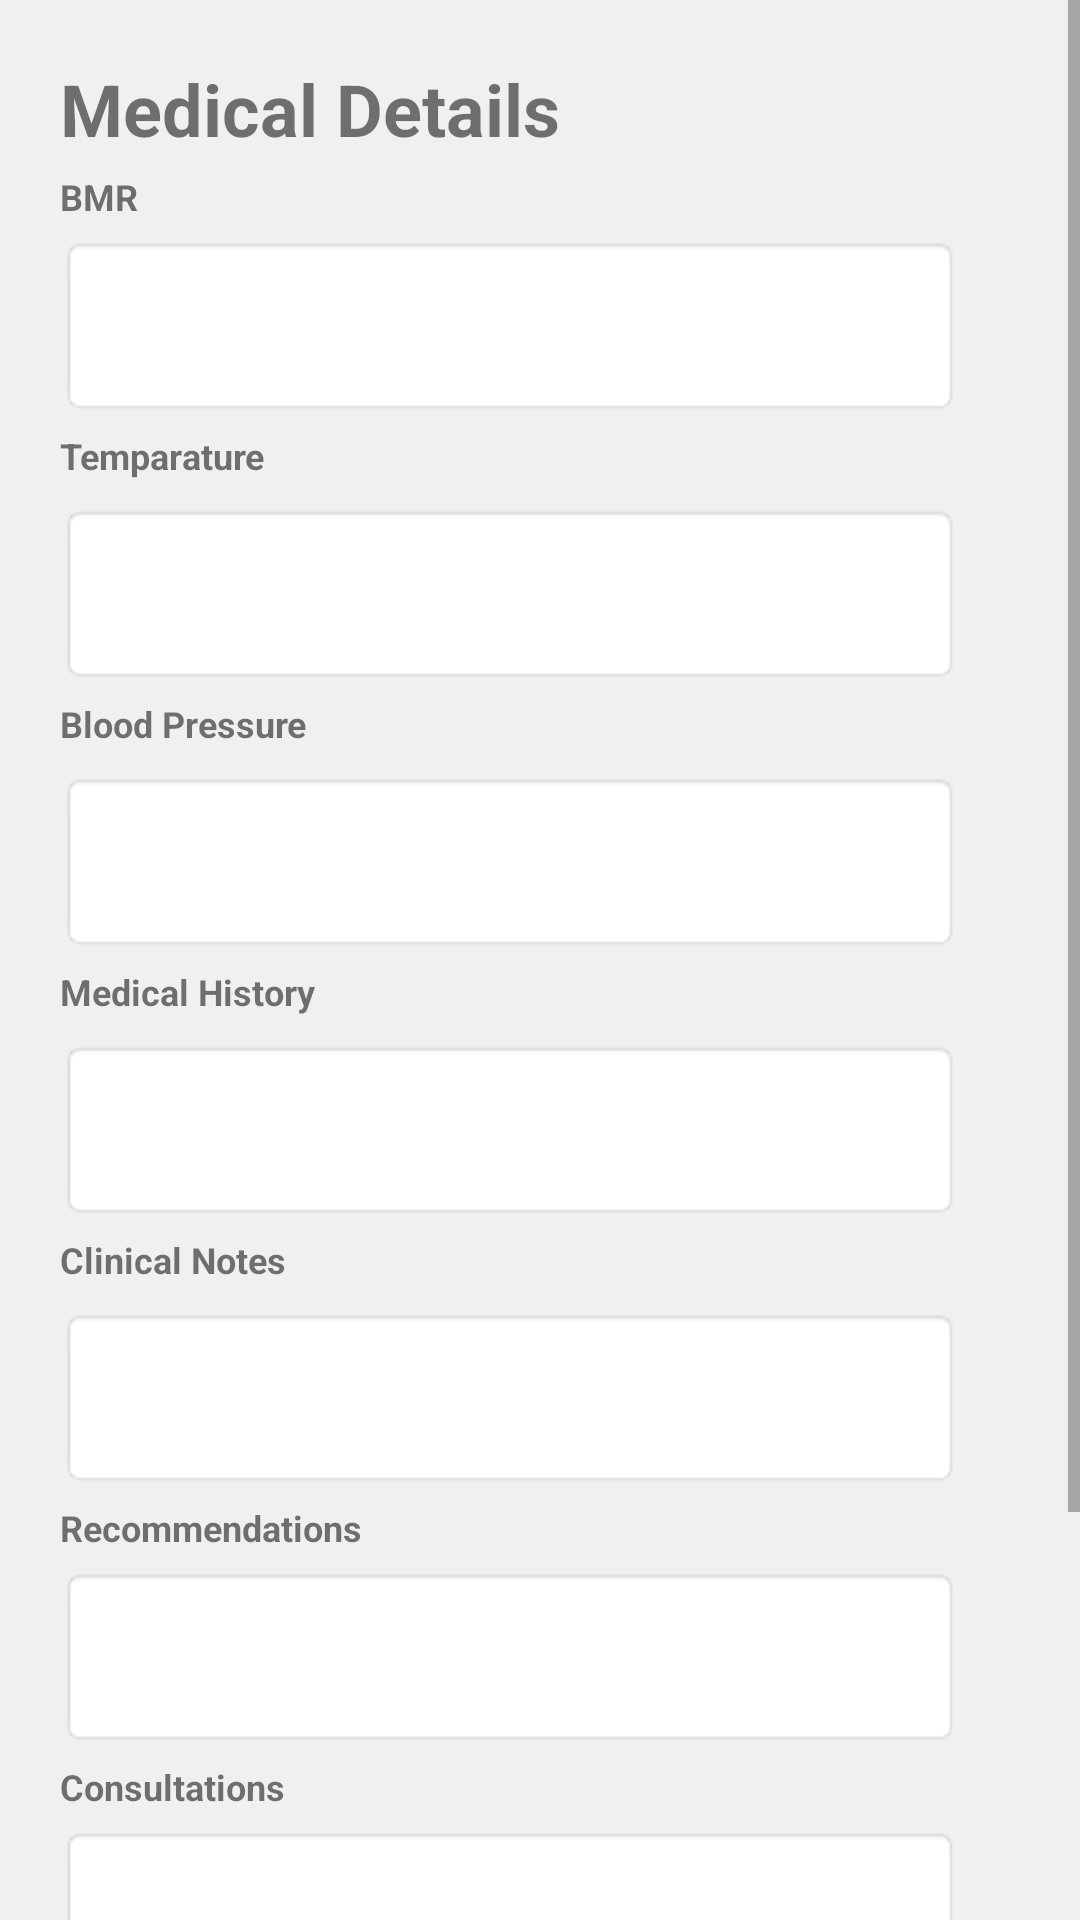

Layout XML and referenced resources for this Android screen:
<!-- AndroidManifest.xml: application theme Theme.ClinicApp -->
<!-- res/layout/activity_main8.xml -->
<?xml version="1.0" encoding="utf-8"?>
<RelativeLayout xmlns:android="http://schemas.android.com/apk/res/android"
    xmlns:app="http://schemas.android.com/apk/res-auto"
    xmlns:tools="http://schemas.android.com/tools"
    android:layout_width="match_parent"
    android:layout_height="match_parent"
    android:background="#f0f0f0"
    tools:context=".MainActivity8">
    <ScrollView
        android:id="@+id/scrollView"
        android:layout_width="fill_parent"
        android:layout_height="wrap_content"
        android:visibility="visible">

    <LinearLayout
        android:layout_width="fill_parent"
        android:layout_height="fill_parent"
        android:layout_margin="20dp"
        android:orientation="vertical">

    <TextView
        android:id="@+id/record3"
        android:layout_width="wrap_content"
        android:layout_height="wrap_content"
        android:text="Medical Details"
        android:textSize="24sp"
        android:textStyle="bold"
        app:layout_constraintBottom_toBottomOf="parent"
        app:layout_constraintHorizontal_bias="0.443"
        app:layout_constraintLeft_toLeftOf="parent"
        app:layout_constraintRight_toRightOf="parent"
        app:layout_constraintTop_toTopOf="parent"
        app:layout_constraintVertical_bias="0.048" />
        <TextView
            android:id="@+id/bmr"
            android:layout_width="wrap_content"
            android:layout_height="wrap_content"
            android:layout_marginTop="5dp"
            android:text="BMR"
            android:textSize="12sp"
            android:textStyle="bold"
            app:layout_constraintEnd_toEndOf="parent"
            app:layout_constraintHorizontal_bias="0.161"
            app:layout_constraintStart_toStartOf="parent"
            app:layout_constraintTop_toBottomOf="@id/record3" />

    <EditText
        android:id="@+id/edtext7"
        android:layout_width="300dp"
        android:layout_height="60dp"
        android:layout_marginTop="5dp"
        android:background="@android:drawable/editbox_background"
        android:hint=""
        app:layout_constraintBottom_toBottomOf="parent"
        app:layout_constraintEnd_toEndOf="parent"
        app:layout_constraintHorizontal_bias="0.495"
        app:layout_constraintStart_toStartOf="parent"
        app:layout_constraintTop_toBottomOf="@+id/bmr"
        app:layout_constraintVertical_bias="0.0" />



    <TextView
        android:id="@+id/temparature"
        android:layout_width="wrap_content"
        android:layout_height="wrap_content"
        android:layout_marginTop="5dp"
        android:text="Temparature"
        android:textSize="12sp"
        android:textStyle="bold"
        app:layout_constraintEnd_toEndOf="parent"
        app:layout_constraintHorizontal_bias="0.183"
        app:layout_constraintStart_toStartOf="parent"
        app:layout_constraintTop_toBottomOf="@id/edtext7" />

    <EditText
        android:id="@+id/edtext8"
        android:layout_width="300dp"
        android:layout_height="60dp"
        android:layout_marginTop="8dp"
        android:background="@android:drawable/editbox_background"
        android:hint="  "
        app:layout_constraintEnd_toEndOf="parent"
        app:layout_constraintHorizontal_bias="0.468"
        app:layout_constraintStart_toStartOf="parent"
        app:layout_constraintTop_toBottomOf="@+id/temparature" />

    <TextView
        android:id="@+id/blood"
        android:layout_width="wrap_content"
        android:layout_height="wrap_content"
        android:layout_marginTop="5dp"
        android:text="Blood Pressure"
        android:textSize="12sp"
        android:textStyle="bold"
        app:layout_constraintEnd_toEndOf="parent"
        app:layout_constraintHorizontal_bias="0.183"
        app:layout_constraintStart_toStartOf="parent"
        app:layout_constraintTop_toBottomOf="@id/edtext8" />

    <EditText
        android:id="@+id/edtext9"
        android:layout_width="300dp"
        android:layout_height="60dp"
        android:layout_marginTop="8dp"
        android:background="@android:drawable/editbox_background"
        android:hint="  "
        app:layout_constraintEnd_toEndOf="parent"
        app:layout_constraintHorizontal_bias="0.468"
        app:layout_constraintStart_toStartOf="parent"
        app:layout_constraintTop_toBottomOf="@+id/blood" />

    <TextView
        android:id="@+id/history"
        android:layout_width="wrap_content"
        android:layout_height="wrap_content"
        android:layout_marginTop="5dp"
        android:text="Medical History"
        android:textSize="12sp"
        android:textStyle="bold"
        app:layout_constraintEnd_toEndOf="parent"
        app:layout_constraintHorizontal_bias="0.183"
        app:layout_constraintStart_toStartOf="parent"
        app:layout_constraintTop_toBottomOf="@id/edtext9" />

    <EditText
        android:id="@+id/edtext10"
        android:layout_width="300dp"
        android:layout_height="60dp"
        android:layout_marginTop="8dp"
        android:background="@android:drawable/editbox_background"
        android:hint="  "
        app:layout_constraintEnd_toEndOf="parent"
        app:layout_constraintHorizontal_bias="0.468"
        app:layout_constraintStart_toStartOf="parent"
        app:layout_constraintTop_toBottomOf="@+id/history" />

    <TextView
        android:id="@+id/notes"
        android:layout_width="wrap_content"
        android:layout_height="wrap_content"
        android:layout_marginTop="5dp"
        android:text="Clinical Notes"
        android:textSize="12sp"
        android:textStyle="bold"
        app:layout_constraintEnd_toEndOf="parent"
        app:layout_constraintHorizontal_bias="0.183"
        app:layout_constraintStart_toStartOf="parent"
        app:layout_constraintTop_toBottomOf="@id/edtext10" />

    <EditText
        android:id="@+id/edtext11"
        android:layout_width="300dp"
        android:layout_height="60dp"
        android:layout_marginTop="8dp"
        android:background="@android:drawable/editbox_background"
        android:hint="  "
        app:layout_constraintEnd_toEndOf="parent"
        app:layout_constraintHorizontal_bias="0.468"
        app:layout_constraintStart_toStartOf="parent"
        app:layout_constraintTop_toBottomOf="@+id/notes" />

    <TextView
        android:id="@+id/recommendations"
        android:layout_width="wrap_content"
        android:layout_height="wrap_content"
        android:layout_marginTop="5dp"
        android:text="Recommendations"
        android:textSize="12sp"
        android:textStyle="bold"
        app:layout_constraintEnd_toEndOf="parent"
        app:layout_constraintHorizontal_bias="0.183"
        app:layout_constraintStart_toStartOf="parent"
        app:layout_constraintTop_toBottomOf="@id/edtext11" />

    <EditText
        android:id="@+id/edtext12"
        android:layout_width="300dp"
        android:layout_height="60dp"
        android:layout_marginTop="5dp"
        android:background="@android:drawable/editbox_background"
        android:hint="  "
        app:layout_constraintEnd_toEndOf="parent"
        app:layout_constraintHorizontal_bias="0.468"
        app:layout_constraintStart_toStartOf="parent"
        app:layout_constraintTop_toBottomOf="@+id/recommendations" />
    <TextView
        android:id="@+id/consultation"
        android:layout_width="wrap_content"
        android:layout_height="wrap_content"
        android:layout_marginTop="5dp"
        android:text="Consultations"
        android:textSize="12sp"
        android:textStyle="bold"
        app:layout_constraintEnd_toEndOf="parent"
        app:layout_constraintHorizontal_bias="0.183"
        app:layout_constraintStart_toStartOf="parent"
        app:layout_constraintTop_toBottomOf="@id/edtext12" />

    <EditText
        android:id="@+id/edtext13"
        android:layout_width="300dp"
        android:layout_height="60dp"
        android:layout_marginTop="5dp"
        android:background="@android:drawable/editbox_background"
        android:hint="  "
        app:layout_constraintEnd_toEndOf="parent"
        app:layout_constraintHorizontal_bias="0.468"
        app:layout_constraintStart_toStartOf="parent"
        app:layout_constraintTop_toBottomOf="@+id/consultation" />

        <Button
            android:id="@+id/button8"
            android:layout_width="320dp"
            android:layout_height="wrap_content"
            android:layout_gravity="center"
            android:layout_marginTop="76dp"
            android:layout_marginBottom="20dp"
            android:onClick="true"
            android:text="Save Details"
            app:backgroundTint="#FF9800"
            app:layout_constraintEnd_toEndOf="parent"
            app:layout_constraintHorizontal_bias="0.494"
            app:layout_constraintStart_toStartOf="parent"
            app:layout_constraintTop_toBottomOf="@+id/edtext13" />
    </LinearLayout>

    </ScrollView>

</RelativeLayout>
<!-- resources referenced by this layout -->
<resources>
  <style name="Theme.ClinicApp" parent="Theme.MaterialComponents.DayNight.NoActionBar">
          
          <item name="colorPrimary">#FF9800</item>
          <item name="colorPrimaryVariant">#FF9800</item>
          <item name="colorOnPrimary">@color/white</item>
          
          <item name="colorSecondary">@color/teal_200</item>
          <item name="colorSecondaryVariant">@color/teal_700</item>
          <item name="colorOnSecondary">@color/black</item>
          
          <item name="android:statusBarColor" tools:targetApi="l">?attr/colorPrimaryVariant</item>
          
      </style>
  <!-- not gathered from this repository: default colours our renderer supplied (Android Studio template values) -->
  <color name="teal_200">#FF03DAC5</color>
  <color name="teal_700">#FF018786</color>
  <color name="black">#FF000000</color>
  <color name="white">#FFFFFFFF</color>
</resources>
